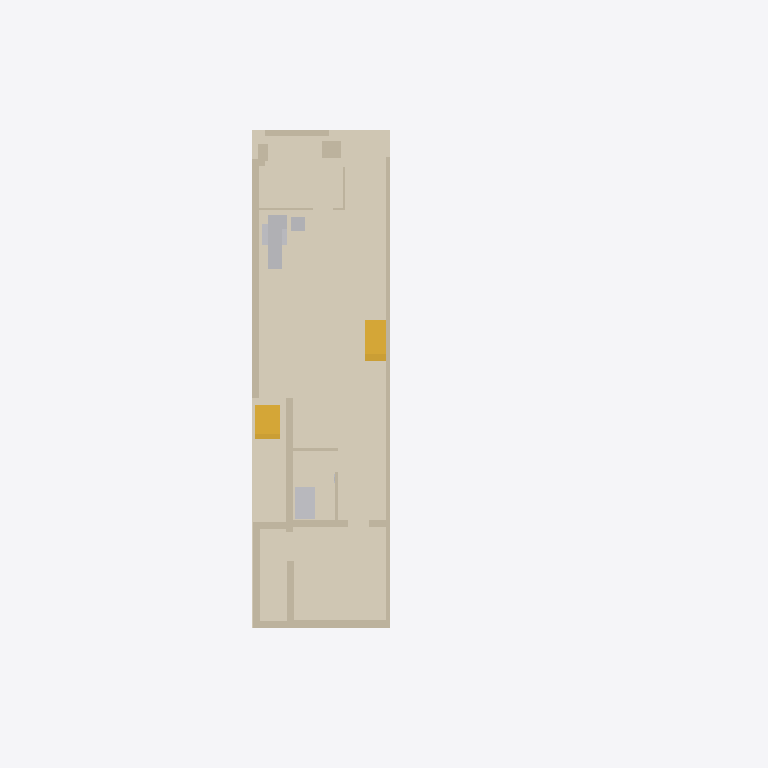
Plan cut of the same IFC building model at storey 'Basement (107.63)' (level 0.00 m, cut at 1.40 m), seen from above with north up, elements coloured by IFC class: 21 walls (beige), 13 stair flights (yellow), 5 other elements (light grey), 1 covering (cream). Cut surfaces are drawn darker.
Extent 18.3 m × 26.2 m × 12.4 m (x, y, z). Storeys (6): Basement (107.63) at 0.00 m; Site at 2.30 m; Main floor (110.52) at 2.89 m; Second floor (113.85) at 6.22 m; Third floor (116.90) at 9.27 m; Roof at 11.97 m. Elements (581): 186 IfcMember, 127 IfcWall, 79 IfcDuctSegment, 56 IfcStairFlight, 45 IfcAirTerminal, 24 IfcCovering, 13 IfcWindow, 12 IfcFurniture, 11 IfcSanitaryTerminal, 10 IfcBeam, 7 IfcUnitaryEquipment, 5 IfcRoof.

HEADER;
FILE_DESCRIPTION(('ViewDefinition [ReferenceView]'),'2;1');
FILE_NAME('147-Major-model.ifc','2026-10-22T12:00:00',('PalmView Custom Homes'),('PalmView Custom Homes'),'PalmView clash model','PalmView clash model','');
FILE_SCHEMA(('IFC4'));
ENDSEC;
DATA;
#16=IFCPROJECT('2N4F8fQOT46utKeLgJsXOZ',#5,'147 Major St - Addition','BIM clash model, HVAC LO# 113963 vs permit 26 167838 BLD 00',$,$,$,(#10),#15);
#20=IFCSITE('1fhLvbdkz48Bfzm$c8HZsp',#5,'147 Major St, Toronto',$,$,#19,$,$,.ELEMENT.,$,$,$,$,$);
#24=IFCBUILDING('14rD70fcXCbOv19bobb5Wq',#5,'147 Major St - semi-detached',$,$,#23,$,$,.ELEMENT.,$,$,$);
#28=IFCBUILDINGSTOREY('1l1XD5PrTCXOtzVoWzm$AC',#5,'Basement (107.63)',$,$,#27,$,$,.ELEMENT.,0.0);
#32=IFCBUILDINGSTOREY('1GfKsQH019fwKpNpTcB5x9',#5,'Main floor (110.52)',$,$,#31,$,$,.ELEMENT.,2.8901);
#36=IFCBUILDINGSTOREY('3H$EWEKE1EpeA$H0pT6jw5',#5,'Second floor (113.85)',$,$,#35,$,$,.ELEMENT.,6.2201);
#40=IFCBUILDINGSTOREY('3OE6_UltjF9v6$OO0Rei0A',#5,'Third floor (116.90)',$,$,#39,$,$,.ELEMENT.,9.2699);
#44=IFCBUILDINGSTOREY('0r6aImdnLD_QuIUjWlh9iV',#5,'Roof',$,$,#43,$,$,.ELEMENT.,11.9701);
#48=IFCBUILDINGSTOREY('1Sw3RRKi12jhRxsbe7cMNp',#5,'Site',$,$,#47,$,$,.ELEMENT.,2.3);
#1460=IFCCOVERING('1xx6omtRHBohQlurwe9iDB',#5,'Ex. basement slab',$,$,#1455,#1459,'SLAB',$);
#130=IFCWALL('1DJ7nqL7bDm90jijsJH9j4',#5,'Ex. fdn - party wall (5.0")',$,$,#125,#129,'WB5',$);
#100=IFCWALL('2C9Tto4jz2VQJe3nctjLpa',#5,'Ex. fdn - south wing (kitchen) (10.2")',$,$,#95,#99,'WB2',$);
#60=IFCWALL('2XtKKyO65DeOy4$tuh8SBC',#5,'Ex. stone/brick fdn - south (10.2")',$,$,#55,#59,'WB1a',$);
#90=IFCWALL('2P4Fbx4Lf5Q8cMROFZQYnS',#5,'Ex. stone/brick fdn - south (10.2")',$,$,#85,#89,'WB1c',$);
#180=IFCWALL('31eu$JlKv7VBb4Lu1vyOJT',#5,'New 10" block fdn - addition S (10.1")',$,$,#175,#179,'WB10',$);
#170=IFCWALL('0WtJ$8TYTD6O70$hZn$Qnv',#5,'Ex. fdn - rear (10.8")',$,$,#165,#169,'WB9',$);
#4450=IFCSANITARYTERMINAL('2NdZPKTV933ggJcul03GmL',#5,'Ex. basement bath',$,$,#4445,#4449,'FX-B-WC',$);
#5174=IFCDUCTSEGMENT('1KkP7gebTDBPcPGVN1JJhz',#5,'F-1 return drop 20x12',$,$,#5169,#5173,'R-XD',$);
#110=IFCWALL('04SJJfa410rxAIfBLpFuLn',#5,'Ex. fdn - rear wing south (42" opening cut) (10.2")',$,$,#105,#109,'WB3',$);
#150=IFCWALL('3anOWNfx5FrwaHCJGvNx5X',#5,'Ex. fdn - old rear wall W (10.1")',$,$,#145,#149,'WB7',$);
#1240=IFCWALL('0cYGmC1LrFL8loEkVKReU4',#5,'Ex. bay foundation',$,$,#1235,#1239,'BAYB1',$);
#1250=IFCWALL('201wTfTVz77ADFndoY$jHI',#5,'Ex. bay foundation',$,$,#1245,#1249,'BAYB2',$);
#4460=IFCUNITARYEQUIPMENT('2cc2jdATv3M8t8YSZ7gvPD',#5,'F-1 Lennox ML196UH070XE36B, 63,900 Btu/h out, 928 cfm + coil (ML14KP1 1.5 ton HP)',$,$,#4455,#4459,'EQ-F1',$);
#4490=IFCUNITARYEQUIPMENT('1kaRH7dgT4ROfaob3n3QbI',#5,'Ex. H.E. furnace (permit A6 - to be replaced-)',$,$,#4485,#4489,'EQ-EXF',$);
#4470=IFCUNITARYEQUIPMENT('3wtDu9_F1BMQ_oy_2gahrK',#5,'Ex. hot water tank (permit A6)',$,$,#4465,#4469,'EQ-HWT',$);
#190=IFCWALL('2dsWEbmub5YhTKkuVyRn7q',#5,'New 10" block fdn - addition rear (9.7")',$,$,#185,#189,'WB11',$);
#200=IFCWALL('1bI_SXyDH24hNNM6PBqrNF',#5,'New 10" block fdn - addition front (10.1")',$,$,#195,#199,'WB12',$);
#1230=IFCWALL('2SwIYGX5f0tOPb4uOvfOAE',#5,'Ex. bay foundation',$,$,#1225,#1229,'BAYB0',$);
#3670=IFCSTAIRFLIGHT('0hzHPurkLE6QaxNmgCAOPn',#5,'Ex. basement stair 11R (up to rear)',$,$,#3665,#3669,'ST-B-0',$,$,$,$,$);
#3680=IFCSTAIRFLIGHT('1CJrCj6XX8RxrUszO38UBi',#5,'Ex. basement stair 11R (up to rear)',$,$,#3675,#3679,'ST-B-1',$,$,$,$,$);
#3690=IFCSTAIRFLIGHT('3DLuq3SWDC_v6Kbb$bOID5',#5,'Ex. basement stair 11R (up to rear)',$,$,#3685,#3689,'ST-B-2',$,$,$,$,$);
#3710=IFCSTAIRFLIGHT('2kaEKbrBPC2u$E1cJYC9W0',#5,'Ex. basement stair 11R (up to rear)',$,$,#3705,#3709,'ST-B-4',$,$,$,$,$);
#3720=IFCSTAIRFLIGHT('30bNiqpFn7WRkRhRNlrjcC',#5,'Ex. basement stair 11R (up to rear)',$,$,#3715,#3719,'ST-B-5',$,$,$,$,$);
#250=IFCWALL('0mdzsuxUL43hG6ZF6$mDFh',#5,'Bath partition E (3.8")',$,$,#245,#249,'WB17',$);
#240=IFCWALL('37wULH76H3dRdkkjY_zHuv',#5,'Bath partition N (3.8")',$,$,#235,#239,'WB16',$);
#3700=IFCSTAIRFLIGHT('3ZJu5$xfb12gOMxRXAl5_j',#5,'Ex. basement stair 11R (up to rear)',$,$,#3695,#3699,'ST-B-3',$,$,$,$,$);
#4130=IFCSTAIRFLIGHT('1hTRYkwhD5F9EfwJ9KzoQ4',#5,'Ex. side basement walkout 10R',$,$,#4125,#4129,'ST-X-0',$,$,$,$,$);
#4140=IFCSTAIRFLIGHT('2C9gaPD2P1XPmUY1Utr4sV',#5,'Ex. side basement walkout 10R',$,$,#4135,#4139,'ST-X-1',$,$,$,$,$);
#4150=IFCSTAIRFLIGHT('143OpG2k567RnokpHnIKsO',#5,'Ex. side basement walkout 10R',$,$,#4145,#4149,'ST-X-2',$,$,$,$,$);
#4160=IFCSTAIRFLIGHT('37MAenGKX1UfRtqeO845P0',#5,'Ex. side basement walkout 10R',$,$,#4155,#4159,'ST-X-3',$,$,$,$,$);
#4180=IFCSTAIRFLIGHT('3JISZ8789DbACP8AKecJyj',#5,'Ex. side basement walkout 10R',$,$,#4175,#4179,'ST-X-5',$,$,$,$,$);
#4190=IFCSTAIRFLIGHT('24E7uZPyjFCessOY1qdwTL',#5,'Ex. side basement walkout 10R',$,$,#4185,#4189,'ST-X-6',$,$,$,$,$);
#70=IFCWALL('1oUaDr28H2SQ6Sro44rR7K',#5,'Ex. stone/brick fdn - south (10.2")',$,$,#65,#69,'WB1s1',$);
#160=IFCWALL('10YRSdbmf4WOhKIx0o2k9t',#5,'Ex. fdn - old rear wall E (10.1")',$,$,#155,#159,'WB8',$);
#210=IFCWALL('30w20ctmb0jBve1lk$iYCU',#5,'Storage partition (3.8")',$,$,#205,#209,'WB13',$);
#4170=IFCSTAIRFLIGHT('1dRZE3g5D4ue$JsD0I13Q8',#5,'Ex. side basement walkout 10R',$,$,#4165,#4169,'ST-X-4',$,$,$,$,$);
#230=IFCWALL('0a3egyb0L62RnxHJ8XVgUm',#5,'Storage/cold room wall (4.0")',$,$,#225,#229,'WB15',$);
#120=IFCWALL('0uepp$55H4Yxds6SnCgZD4',#5,'Ex. fdn - rear wing south (pier) (10.2")',$,$,#115,#119,'WB4',$);
#140=IFCWALL('2Qy$RowdHA2P73puM6gDf7',#5,'Ex. fdn - front (S of bay) (9.8")',$,$,#135,#139,'WB6',$);
ENDSEC;
